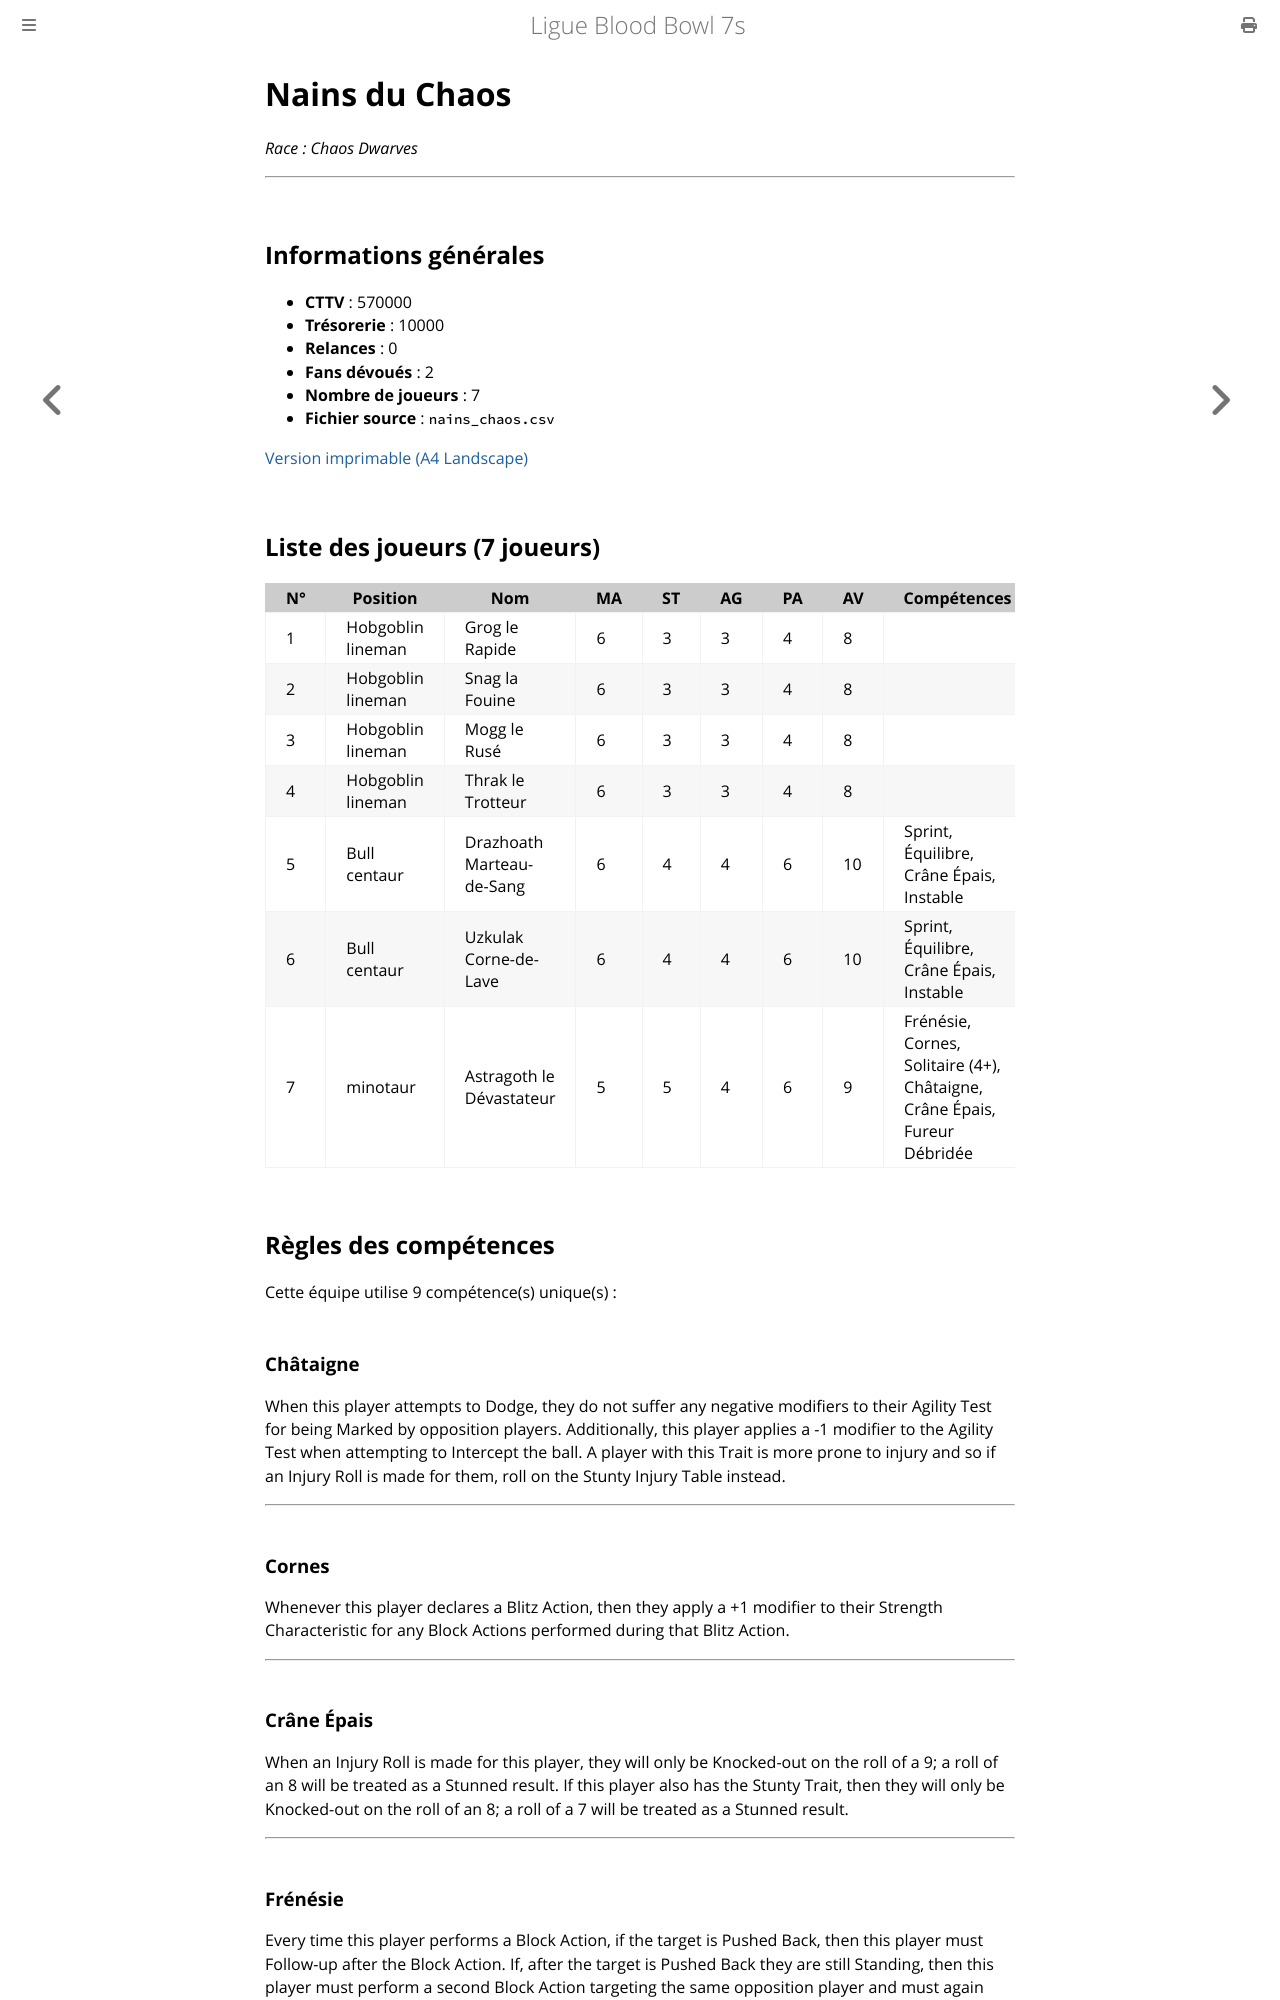

repository: Sparika/bb7-manager.github.io · page: equipes/nains-du-chaos.html · generator: mdbook

# Nains du Chaos

_Race : Chaos Dwarves_

---

## Informations générales

- **CTTV** : 570000
- **Trésorerie** : 10000
- **Relances** : 0
- **Fans dévoués** : 2
- **Nombre de joueurs** : 7
- **Fichier source** : `nains_chaos.csv`

[Version imprimable (A4 Landscape)](html/nains-du-chaos.html)  

## Liste des joueurs (7 joueurs)

| N° | Position | Nom | MA | ST | AG | PA | AV | Compétences | Coût | Valeur |
| --- | --- | --- | --- | --- | --- | --- | --- | --- | --- | --- |
| 1 | Hobgoblin lineman | Skragg Lard-Fouet | 6 | 3 | 3 | 4 | 8 |  | 40 000 | 40 000 |
| 2 | Hobgoblin lineman |  | 6 | 3 | 3 | 4 | 8 |  | 40 000 | 40 000 |
| 3 | Hobgoblin lineman |  | 6 | 3 | 3 | 4 | 8 |  | 40 000 | 40 000 |
| 4 | Hobgoblin lineman |  | 6 | 3 | 3 | 4 | 8 |  | 40 000 | 40 000 |
| 5 | Bull centaur | Uzgag Marteau-Maudit | 6 | 4 | 4 | 6 | 10 | Sprint, Équilibre, Crâne Épais, Instable | 130 000 | 130 000 |
| 6 | Bull centaur | Thagor Corne-de-Fer | 6 | 4 | 4 | 6 | 10 | Sprint, Équilibre, Crâne Épais, Instable | 130 000 | 130 000 |
| 7 | minotaur | Morgar Le Dévoreur | 5 | 5 | 4 | 6 | 9 | Frénésie, Cornes, Solitaire (4+), Châtaigne, Crâne Épais, Fureur Débridée | 150 000 | 150 000 |

## Règles des compétences

Cette équipe utilise 9 compétence(s) unique(s) :

### Châtaigne

When this player attempts to Dodge, they do not suffer any negative modifiers to their Agility Test for being Marked by opposition players. Additionally, this player applies a -1 modifier to the Agility Test when attempting to Intercept the ball. A player with this Trait is more prone to injury and so if an Injury Roll is made for them, roll on the Stunty Injury Table instead.

---

### Cornes

Whenever this player declares a Blitz Action, then they apply a +1 modifier to their Strength Characteristic for any Block Actions performed during that Blitz Action.

---

### Crâne Épais

When an Injury Roll is made for this player, they will only be Knocked-out on the roll of a 9; a roll of an 8 will be treated as a Stunned result. If this player also has the Stunty Trait, then they will only be Knocked-out on the roll of an 8; a roll of a 7 will be treated as a Stunned result.

---
